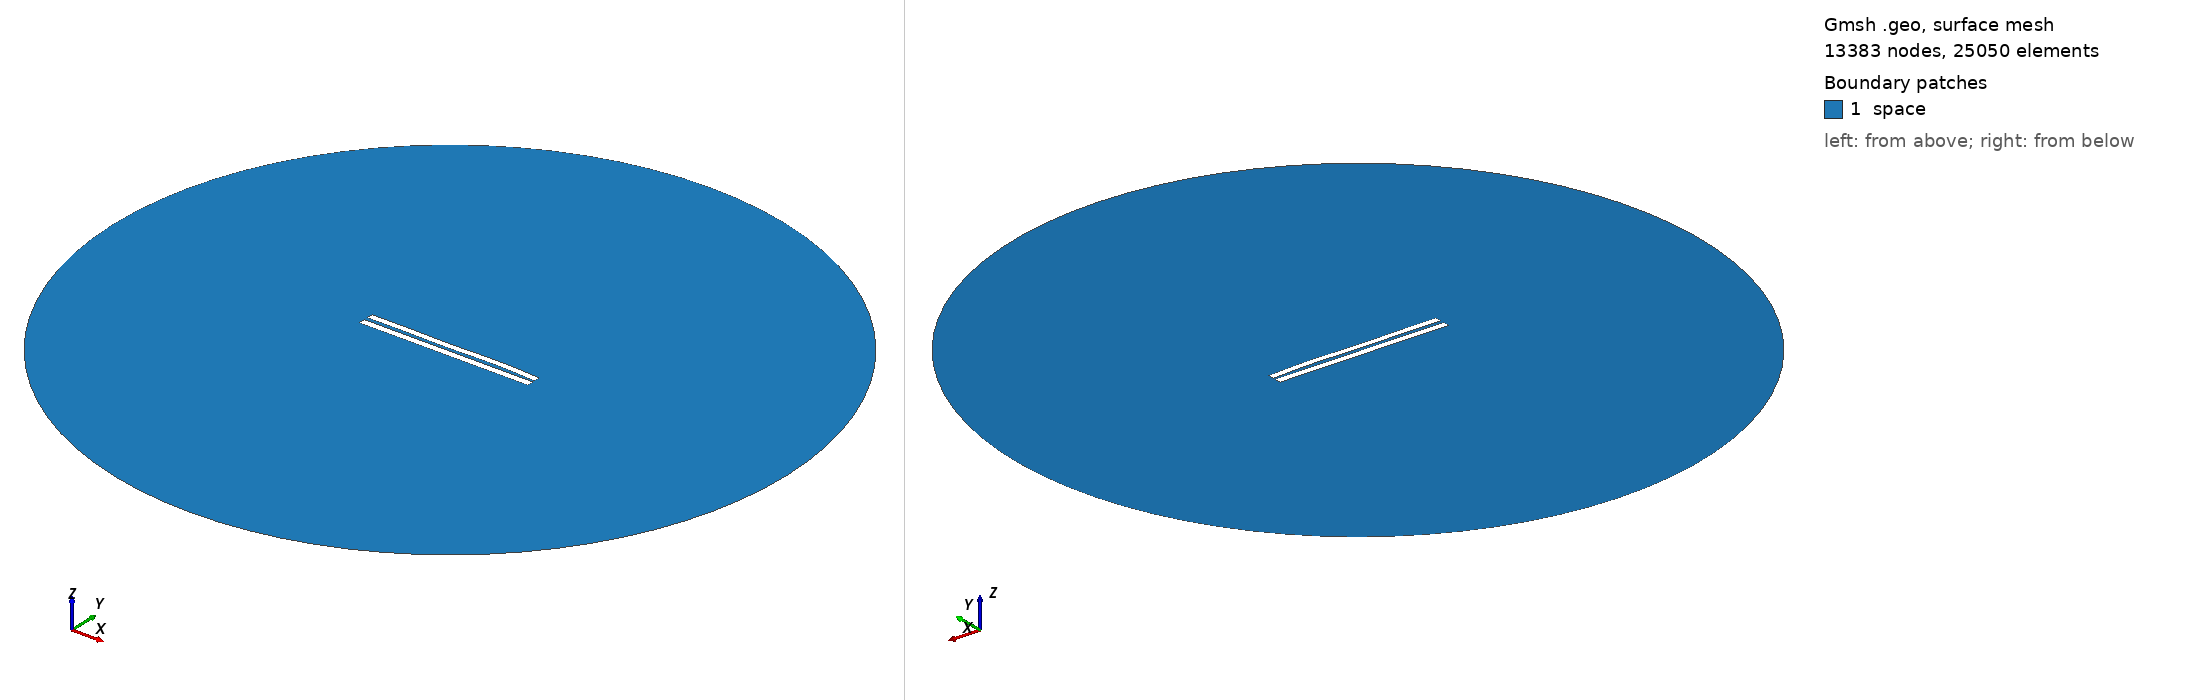

Gmsh geometry script, surface-meshed: 13383 nodes, 25050 surface elements. Boundary patches (legend numbers): 1 space. Left view from above one corner, right view from below the opposite corner. Legend entries are the model's physical surfaces. The drawing asked Gmsh for element sizes between 1% and 20% of the model's largest extent; the script's own settings can give other sizes.

=== 5080.geo (drawn) ===
//---------------------------------------
// Geometry kernel
//---------------------------------------

SetFactory("OpenCASCADE");



//---------------------------------------
// Parameters of the geometry
//---------------------------------------

// Overetch of the upper plate
overetch = 0.125;

// Distance between the plates
distance = 2.25;

// Discretization over the x axis (for the deformation)
nx = 50; 

// Length of the plate
L = 100 - overetch; 

// Number of modes
n = 4; 

// 1st mode coefficient
coeff(1) = -0.15;
beta(1) = 0.596864 * 3.1415926535 / L;

// 2nd mode coefficient
coeff(2) = 0.07499999999999998;
beta(2) = 1.49418 * 3.1415926535 / L;

// 3rd mode coefficient
coeff(3) = -0.15;
beta(3) = 2.50025 * 3.1415926535 / L;

// 4th mode coefficient
coeff(4) = 0.15;
beta(4) = 3.49999 * 3.1415926535 / L;



//---------------------------------------
// Upper plate (deformed rectangle)
//---------------------------------------

// Coordiantes of the upper plate
xmin = -50;
xmax = 50 - overetch;

// Height of the upper plate
yheight = 4 - 2 * overetch;

// Indexes of the points
UpperID[] = {};
LowerID[] = {};
LeftID[] = {};
RightID[] = {};

// Point index
p = 1;

// Horizontal edges
For i In {1:nx}
    x = xmin + (i-1)*(xmax - xmin)/(nx-1);

    y_bottom = distance / 2 + overetch;
    For j In {1:n}
        C = (Cosh(beta(j)*L) + Cos(beta(j)*L)) / (Sinh(beta(j)*L) + Sin(beta(j)*L));
        y_bottom  = y_bottom + coeff(j) * (Cosh(beta(j)*(x+50)) - Cos(beta(j)*(x+50)) - C * (Sinh(beta(j)*(x+50)) - Sin(beta(j)*(x+50))));
    EndFor

    y_top = y_bottom + yheight;

    Point(p) = {x, y_top, 0, 1.0};
    UpperID[i] = p;
    p = p + 1;

    Point(p) = {x, y_bottom, 0, 1.0};
    LowerID[i] = p;
    p = p + 1;
EndFor

// Create point lists
UpperPts[] = {}; LowerPts[] = {};
For i In {1:nx}
  UpperPts[] += {UpperID[i]};
  LowerPts[] += {LowerID[i]};
EndFor

// Build splines
Spline(1) = {UpperPts[]};
Spline(2) = {LowerPts[]};
Line(3) = {LowerPts[nx-1], UpperPts[nx-1]};
Line(4) = {LowerPts[0], UpperPts[0]};

// Build the plane surface
Curve Loop(1) = {2, 3, -1, -4};
Plane Surface(1) = {1};



//---------------------------------------
// Lower plate (rectangle)
//---------------------------------------

// Vertices
Point(1001) = {-50, -1, 0, 1.0};
Point(1002) = { 50, -1, 0, 1.0};
Point(1003) = { 50,  -5, 0, 1.0};
Point(1004) = {-50,  -5, 0, 1.0};

// Edges
Line(5) = {1001, 1002};
Line(6) = {1002, 1003};
Line(7) = {1003, 1004};
Line(8) = {1004, 1001};

// Plane surface
Line Loop(2) = {5, 6, 7, 8};
Plane Surface(2) = {2}; 



//---------------------------------------
// Outer (fictious) boundary
//---------------------------------------

// Points
Point(1005) = {0, 0, 0};       // Center
Point(1006) = {200, 0, 0};     // Start point
Point(1007) = {0, 200, 0};     // 90 degrees
Point(1008) = {-200, 0, 0};    // 180 degrees
Point(1009) = {0, -200, 0};    // 270 degrees

// Circle arcs (each needs start, center, end)
Circle(9) = {1006, 1005, 1007};
Circle(10) = {1007, 1005, 1008};
Circle(11) = {1008, 1005, 1009};
Circle(12) = {1009, 1005, 1006};

// Plane surface for the entire domain
Curve Loop(3) = {9, 10, 11, 12};
Surface(3) = {3};

// Subtract the plates from the whole domain to obtain the actual domain where we want to solve the equations
BooleanDifference{ Surface{3}; Delete; }{ Surface{1}; Surface{2}; Delete; }




//---------------------------------------
// Transfinite Lines/Curves
//---------------------------------------

// Set the number of points on the boundaries
r = 7;

// Plates
Transfinite Curve {1, 2} = 50*r Using Progression 1;
Transfinite Curve {3, 4} = 2*r Using Progression 1;
Transfinite Line {5, 7} = 50*r Using Progression 1;
Transfinite Line {6, 8} = 2*r Using Progression 1;

// Outer boundary
Transfinite Line {9, 10, 11, 12} = 20 Using Progression 1;



//---------------------------------------
// Physical groups
//---------------------------------------                

// Physical curves (boundaries)
Physical Line("force_segment", 10) = {2};
Physical Line("upper_plate", 11) = {1, 3, 4};
Physical Line("lower_plate", 12) = {5, 6, 7, 8};
Physical Line("boundary", 20) = {9, 10, 11, 12};

// Physical Surfaces
Physical Surface("space", 30) = {3};



//---------------------------------------
// 6. Generate the Mesh
//---------------------------------------

// 2D mesh generation
Mesh 2;
